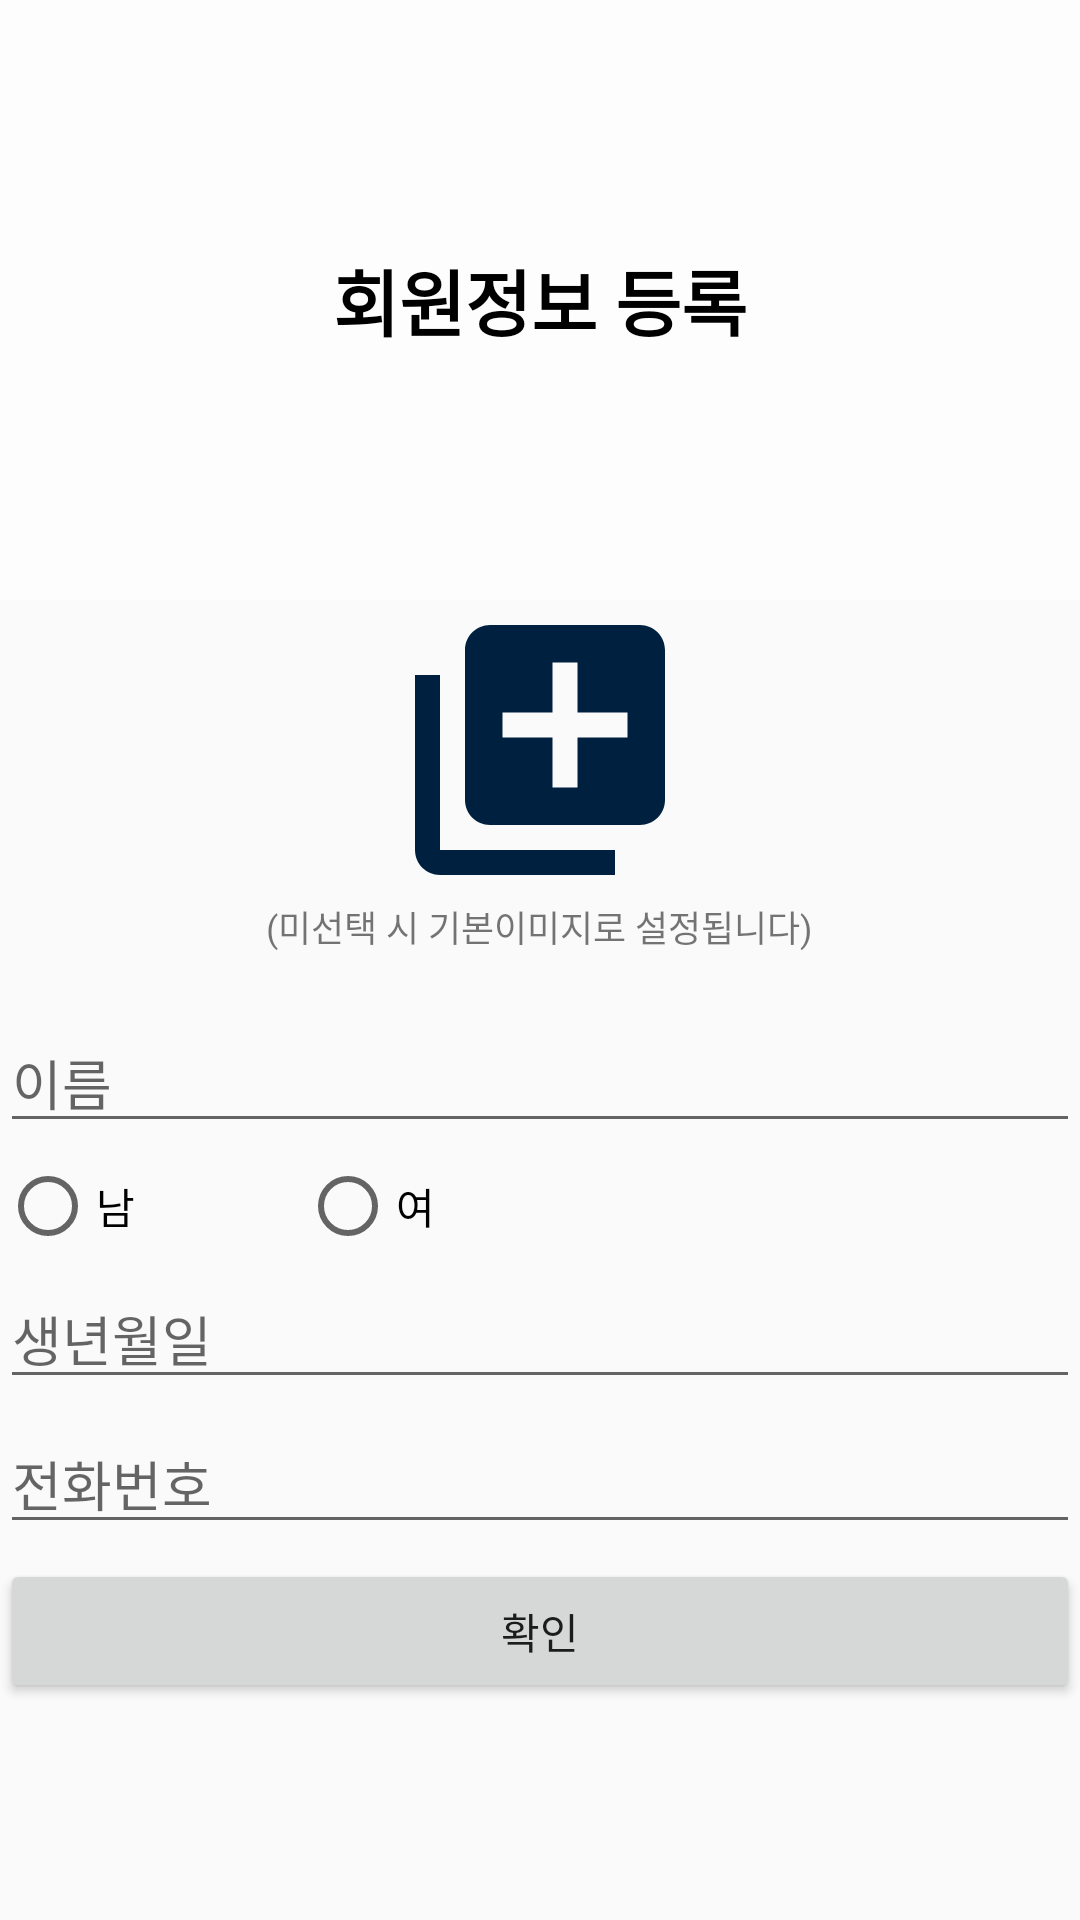

This screen was rendered from an Android layout file. Write that file and the resources it references.
<!-- AndroidManifest.xml: application theme Theme.AppCompat.Light.NoActionBar -->
<!-- res/layout/activity_member_init.xml -->
<?xml version="1.0" encoding="utf-8"?>
<LinearLayout xmlns:android="http://schemas.android.com/apk/res/android"
    android:layout_width="match_parent"
    android:layout_height="match_parent"
    android:orientation="vertical">

    <TextView
        android:id="@+id/tv_member_init"
        android:layout_width="match_parent"
        android:layout_height="200dp"
        android:gravity="center"
        android:background="@color/MainWhite"
        android:text="회원정보 등록"
        android:textColor="@android:color/background_dark"
        android:textSize="24sp"
        android:textStyle="bold" />

    <LinearLayout
        android:layout_width="match_parent"
        android:layout_height="match_parent"
        android:orientation="vertical">

        <ImageView
            android:id="@+id/iv_initProfile"
            android:layout_width="100dp"
            android:layout_height="100dp"
            android:layout_gravity="center"
            android:src="@drawable/ic_add_to_photos_black_24dp"
            />

        <TextView
            android:id="@+id/textView"
            android:layout_width="wrap_content"
            android:layout_height="wrap_content"
            android:textSize="12dp"
            android:layout_marginBottom="20dp"
            android:layout_gravity="center"
            android:text="(미선택 시 기본이미지로 설정됩니다)" />

        <EditText
            android:id="@+id/ed_name"
            android:layout_width="match_parent"
            android:layout_height="wrap_content"
            android:layout_marginBottom="5dp"
            android:ems="10"
            android:hint="이름"
            android:inputType="textPersonName" />

        <RadioGroup
            android:id="@+id/rg_sex"
            android:layout_width="match_parent"
            android:layout_height="wrap_content"
            android:layout_marginBottom="5dp"
            android:orientation="horizontal">

            <RadioButton
                android:id="@+id/rb_male"
                android:layout_width="100dp"
                android:layout_height="wrap_content"
                android:text="남" />

            <RadioButton
                android:id="@+id/rb_female"
                android:layout_width="wrap_content"
                android:layout_height="wrap_content"
                android:layout_weight="1"
                android:text="여" />
        </RadioGroup>

        <EditText
            android:id="@+id/ed_birth"
            android:layout_width="match_parent"
            android:layout_height="wrap_content"
            android:layout_marginBottom="5dp"
            android:ems="10"
            android:hint="생년월일"
            android:inputType="date" />

        <EditText
            android:id="@+id/ed_phoneNumber"
            android:layout_width="match_parent"
            android:layout_height="wrap_content"
            android:layout_marginBottom="5dp"
            android:ems="10"
            android:hint="전화번호"
            android:inputType="phone" />

        <Button
            android:id="@+id/bt_enroll"
            android:layout_width="match_parent"
            android:layout_height="wrap_content"
            android:text="확인" />


    </LinearLayout>
</LinearLayout>
<!-- resources referenced by this layout -->
<resources>
  <color name="MainWhite">#FDFDFD</color>
  <!-- drawable ic_add_to_photos_black_24dp (drawable) -->
  <vector android:height="24dp" android:tint="#00203F"
      android:viewportHeight="24.0" android:viewportWidth="24.0"
      android:width="24dp" xmlns:android="http://schemas.android.com/apk/res/android">
      <path android:fillColor="#FF000000" android:pathData="M4,6L2,6v14c0,1.1 0.9,2 2,2h14v-2L4,20L4,6zM20,2L8,2c-1.1,0 -2,0.9 -2,2v12c0,1.1 0.9,2 2,2h12c1.1,0 2,-0.9 2,-2L22,4c0,-1.1 -0.9,-2 -2,-2zM19,11h-4v4h-2v-4L9,11L9,9h4L13,5h2v4h4v2z"/>
  </vector>
</resources>
